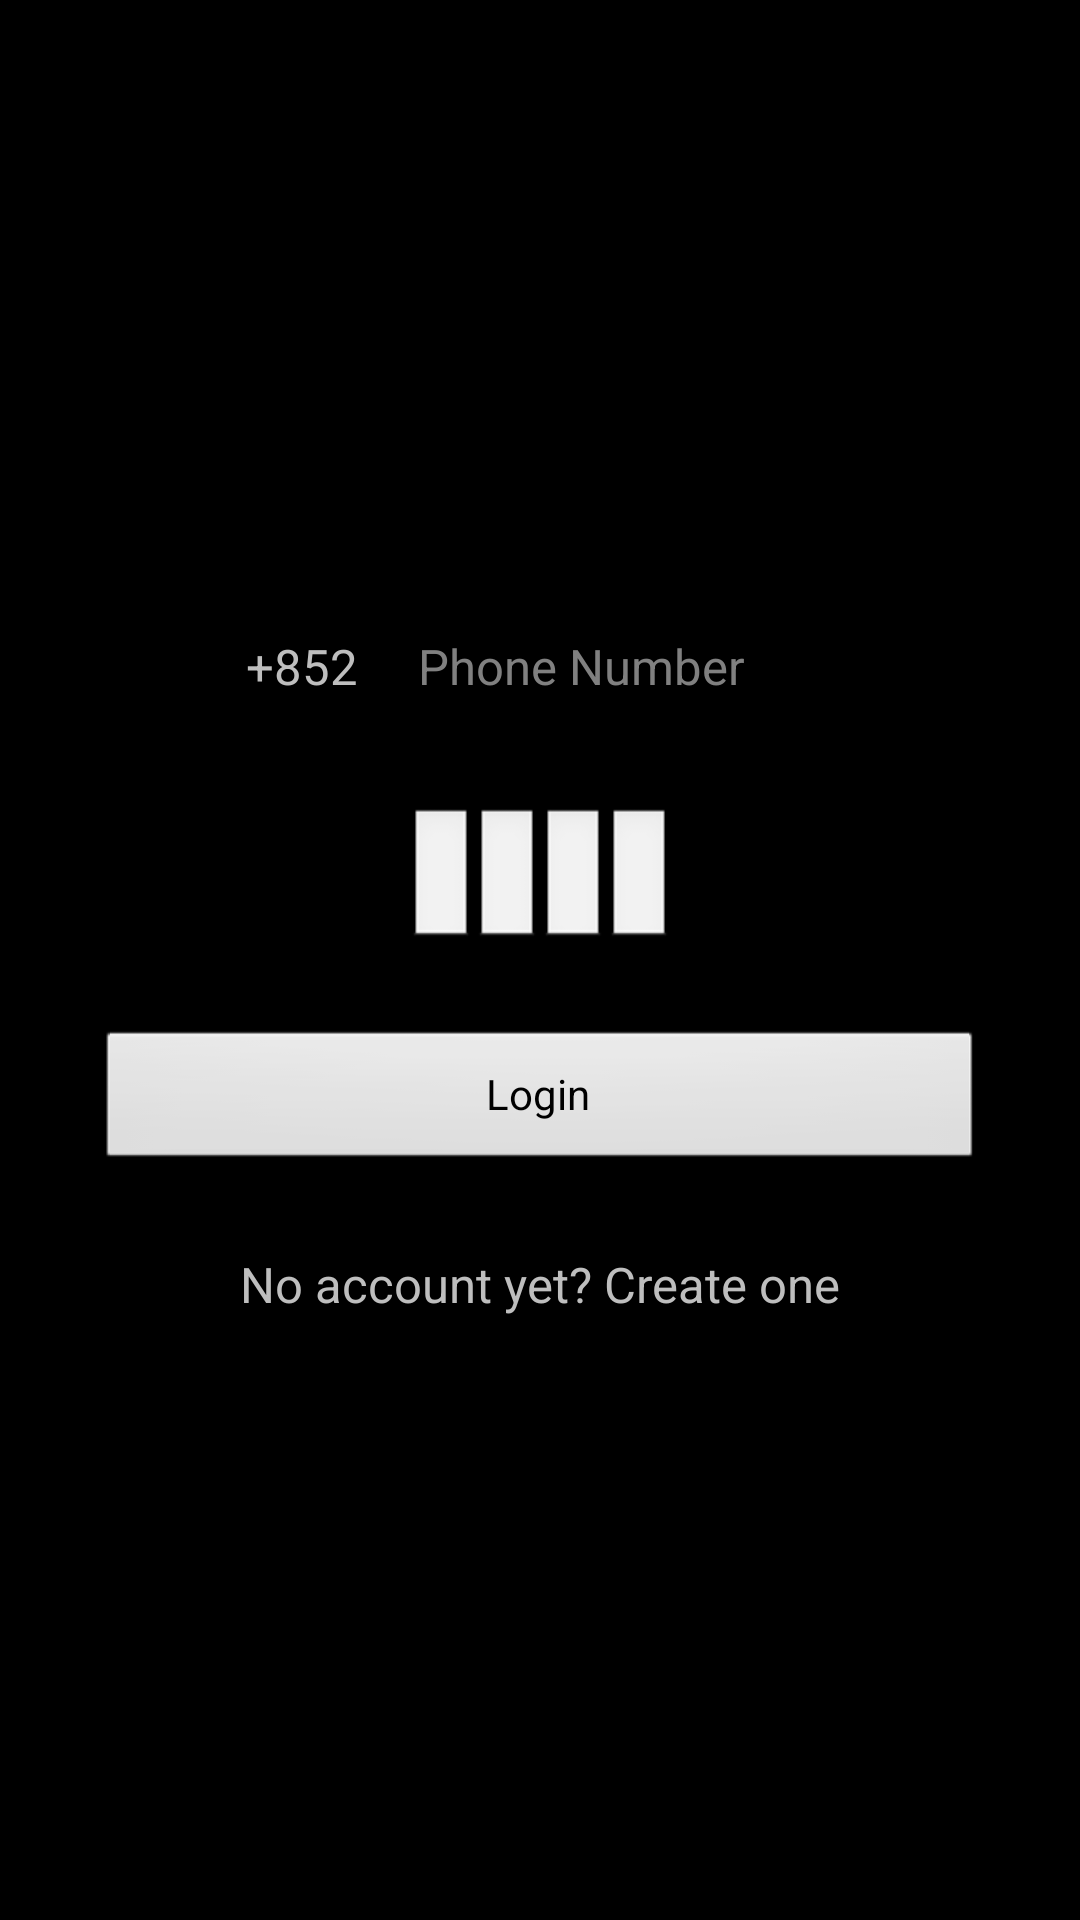

The Android layout XML behind this screen, and the referenced resources:
<!-- AndroidManifest.xml: application theme android:Theme.NoTitleBar.Fullscreen -->
<!-- res/layout/activity_login.xml -->
<LinearLayout xmlns:android="http://schemas.android.com/apk/res/android"
              xmlns:tools="http://schemas.android.com/tools"
              android:layout_width="match_parent"
              android:layout_height="match_parent"
              android:gravity="center"
              android:orientation="vertical"
              android:paddingBottom="@dimen/activity_vertical_margin"
              android:paddingLeft="@dimen/activity_horizontal_margin"
              android:paddingRight="@dimen/activity_horizontal_margin"
              android:paddingTop="@dimen/activity_vertical_margin"
              tools:context="ic.hku.hk.LoginActivity">
    <LinearLayout
        android:layout_width="match_parent"
        android:layout_height="wrap_content"
        android:orientation="horizontal">
        <LinearLayout
            android:id="@+id/areaCodeSelection"
            android:clickable="true"
            android:layout_width="wrap_content"
            android:layout_height="wrap_content"
            android:orientation="horizontal">
            <ImageView
                android:id="@+id/areaCodeSelection_image"
                android:layout_width="45dp"
                android:layout_height="32dp"
                android:layout_gravity="center"
                android:padding="@dimen/text_box_padding"
                android:src="@drawable/hong_kong_flag"/>
            <TextView
                android:id="@+id/areaCodeSelection_text"
                android:layout_width="wrap_content"
                android:layout_height="42dp"
                android:text="@string/hk_area_code"
                android:textSize="@dimen/input_text_size"
                android:paddingLeft="@dimen/text_box_padding"
                android:paddingTop="@dimen/login_padding"
                android:paddingRight="@dimen/login_padding"
                android:paddingBottom="@dimen/login_padding"/>
        </LinearLayout>
        <EditText
            android:id="@+id/loginPhoneNumber"
            android:layout_width="match_parent"
            android:layout_height="wrap_content"
            android:hint="@string/phone_number_hint"
            android:padding="@dimen/login_padding"
            android:background="@android:color/transparent"
            android:textSize="@dimen/input_text_size"
            android:inputType="phone"/>
    </LinearLayout>
    <View
        android:layout_width="match_parent"
        android:layout_height="@dimen/login_spacing"/>
    <LinearLayout
        android:layout_width="wrap_content"
        android:layout_height="wrap_content"
        android:orientation="horizontal">

        <EditText android:id="@+id/first_pin_R"
                  android:layout_width="wrap_content"
                  android:layout_height="wrap_content"
                  android:inputType="numberPassword"
                  style="@style/pin_edittext_style" />
        <EditText android:id="@+id/second_pin_R"
                  android:layout_width="wrap_content"
                  android:layout_height="wrap_content"
                  android:inputType="numberPassword"
                  style="@style/pin_edittext_style" />
        <EditText android:id="@+id/third_pin_R"
                  android:layout_width="wrap_content"
                  android:layout_height="wrap_content"
                  android:inputType="numberPassword"
                  style="@style/pin_edittext_style" />
        <EditText android:id="@+id/fourth_pin_R"
                  android:layout_width="wrap_content"
                  android:layout_height="wrap_content"
                  android:inputType="numberPassword"
                  style="@style/pin_edittext_style" />
    </LinearLayout>
    <View
        android:layout_width="match_parent"
        android:layout_height="@dimen/login_spacing"/>
    <Button
        android:id="@+id/loginButton"
        android:layout_width="match_parent"
        android:layout_height="wrap_content"
        android:text="@string/login_button"/>
    <View
        android:layout_width="match_parent"
        android:layout_height="@dimen/login_spacing"/>
    <TextView
        android:id="@+id/createAccount"
        android:layout_width="match_parent"
        android:layout_height="wrap_content"
        android:clickable="true"
        android:textAlignment="center"
        android:textSize="@dimen/input_text_size"
        android:text="@string/create_account"/>
</LinearLayout>
<!-- resources referenced by this layout -->
<resources>
  <dimen name="activity_horizontal_margin">32dp</dimen>
  <dimen name="activity_vertical_margin">16dp</dimen>
  <dimen name="input_text_size">8pt</dimen>
  <dimen name="login_padding">10dp</dimen>
  <dimen name="login_spacing">26dp</dimen>
  <dimen name="text_box_padding">5dp</dimen>
  <string name="create_account">No account yet? Create one</string>
  <string name="hk_area_code">+852</string>
  <string name="login_button">Login</string>
  <string name="phone_number_hint">Phone Number</string>
</resources>
